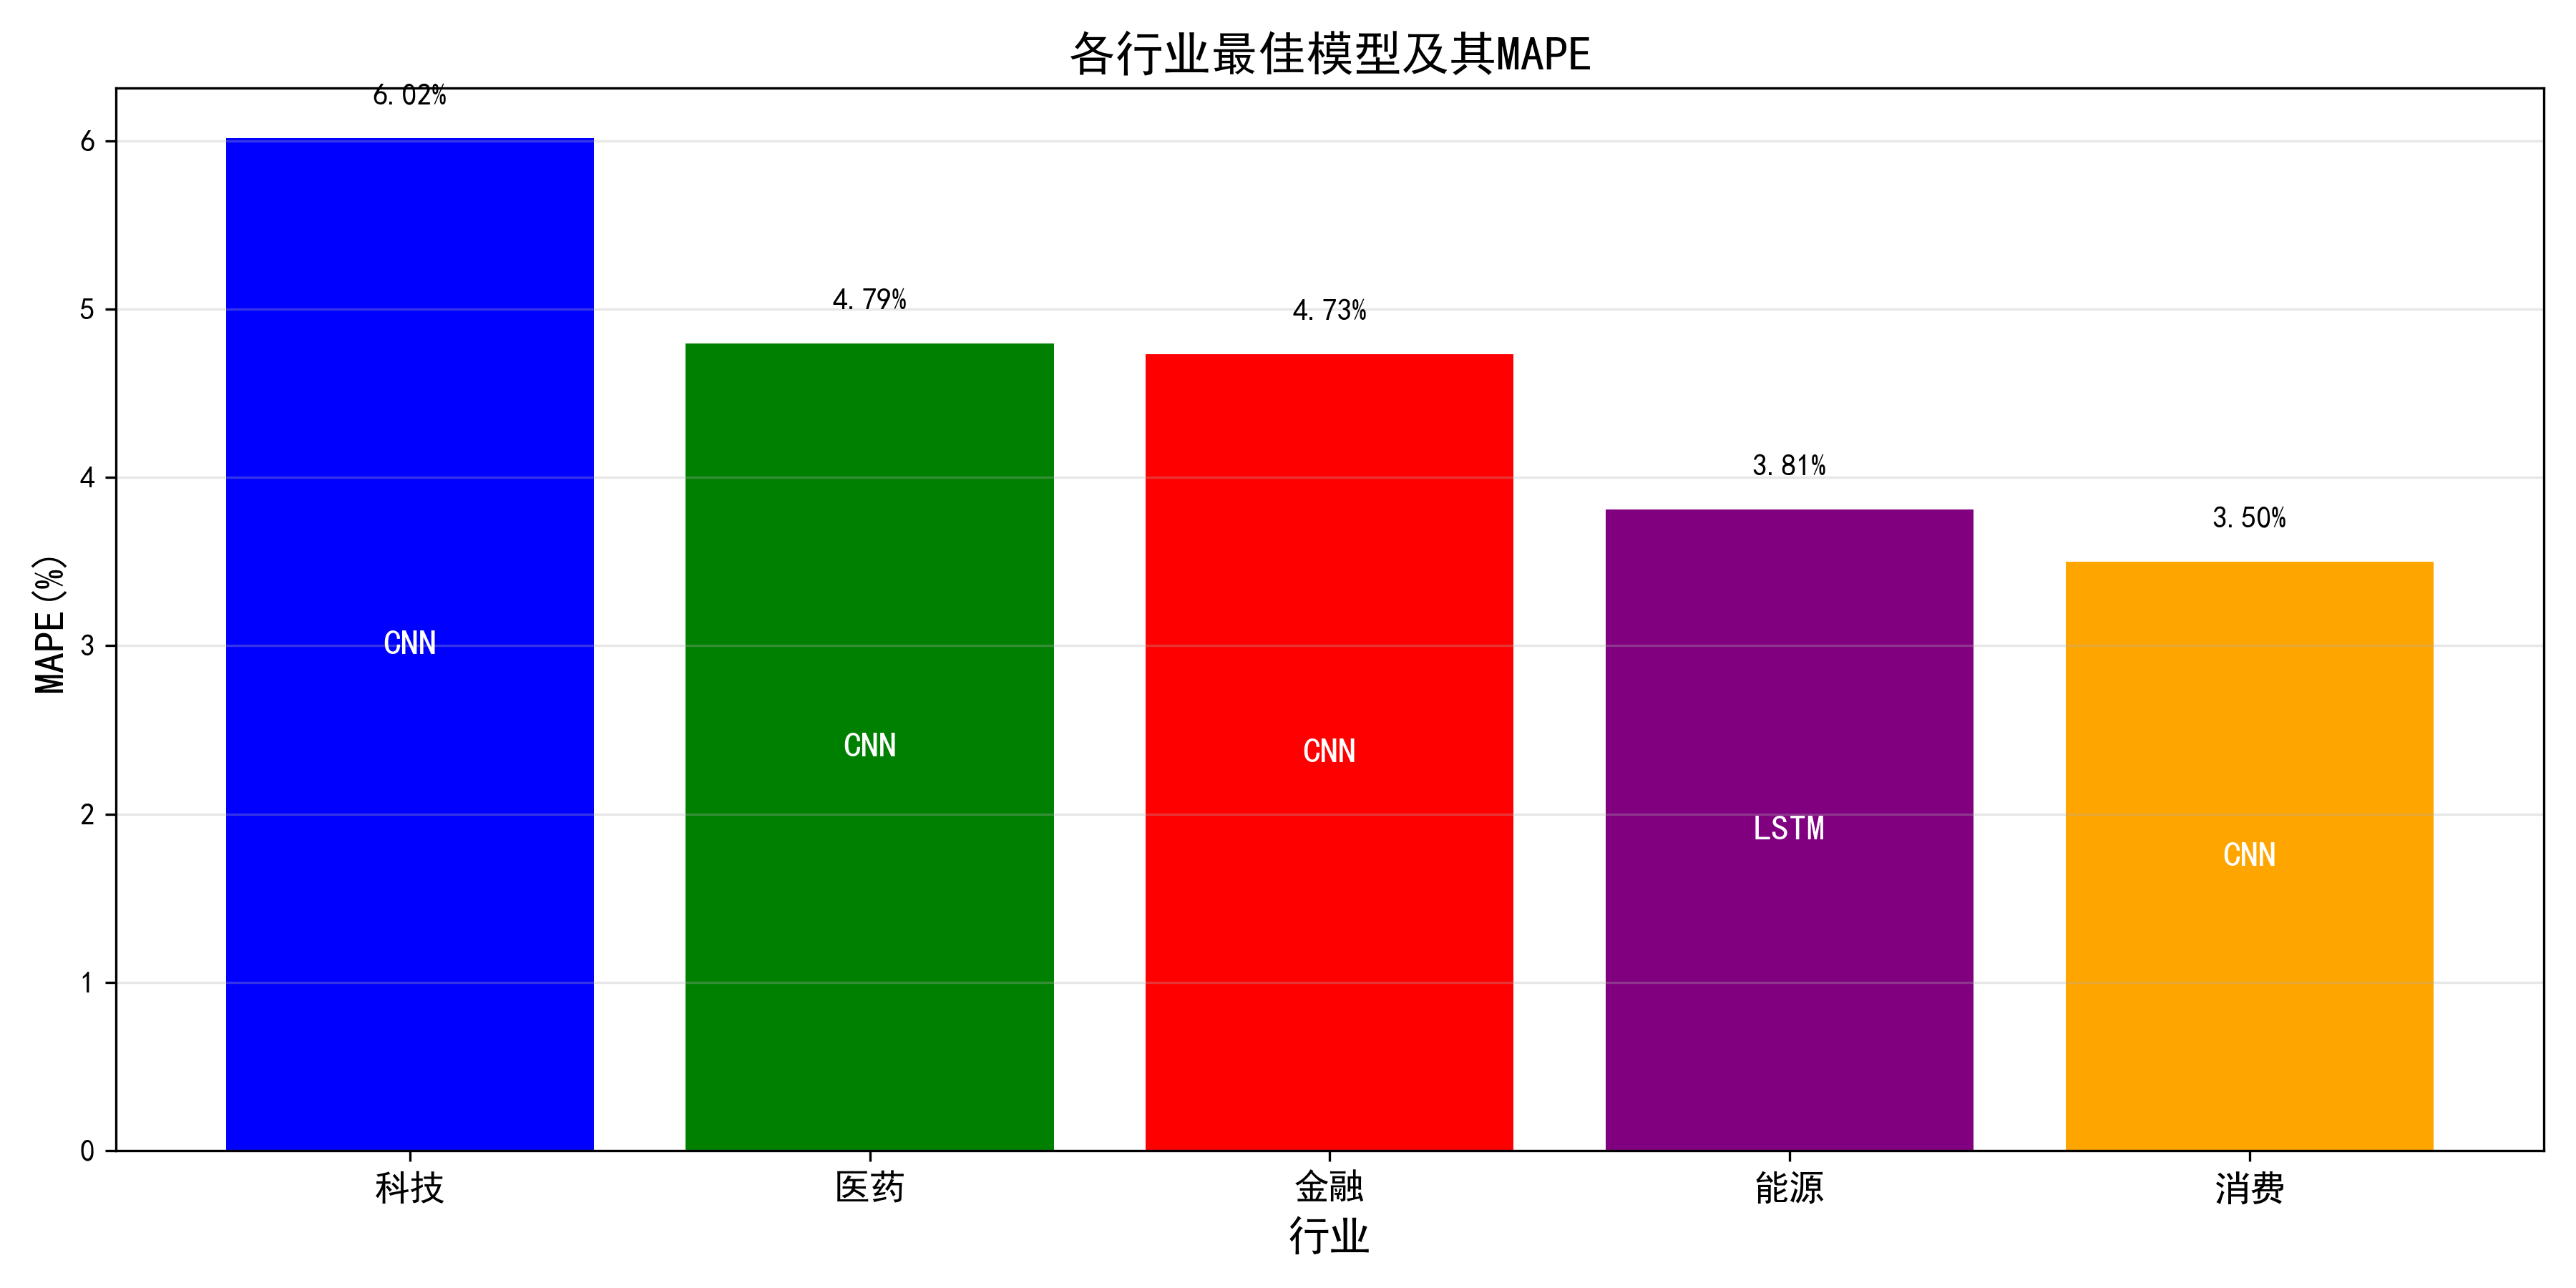

The data file committed next to this chart (first rows):
Industry, Best_Model, MAPE, R2, RMSE
科技, cnn, 6.016, 0.9042, 16.78
医药, cnn, 4.795, 0.8612, 28.76
金融, cnn, 4.731, 0.852, 8.516
能源, lstm, 3.81, 0.5577, 4.189
消费, cnn, 3.499, 0.684, 10.13
